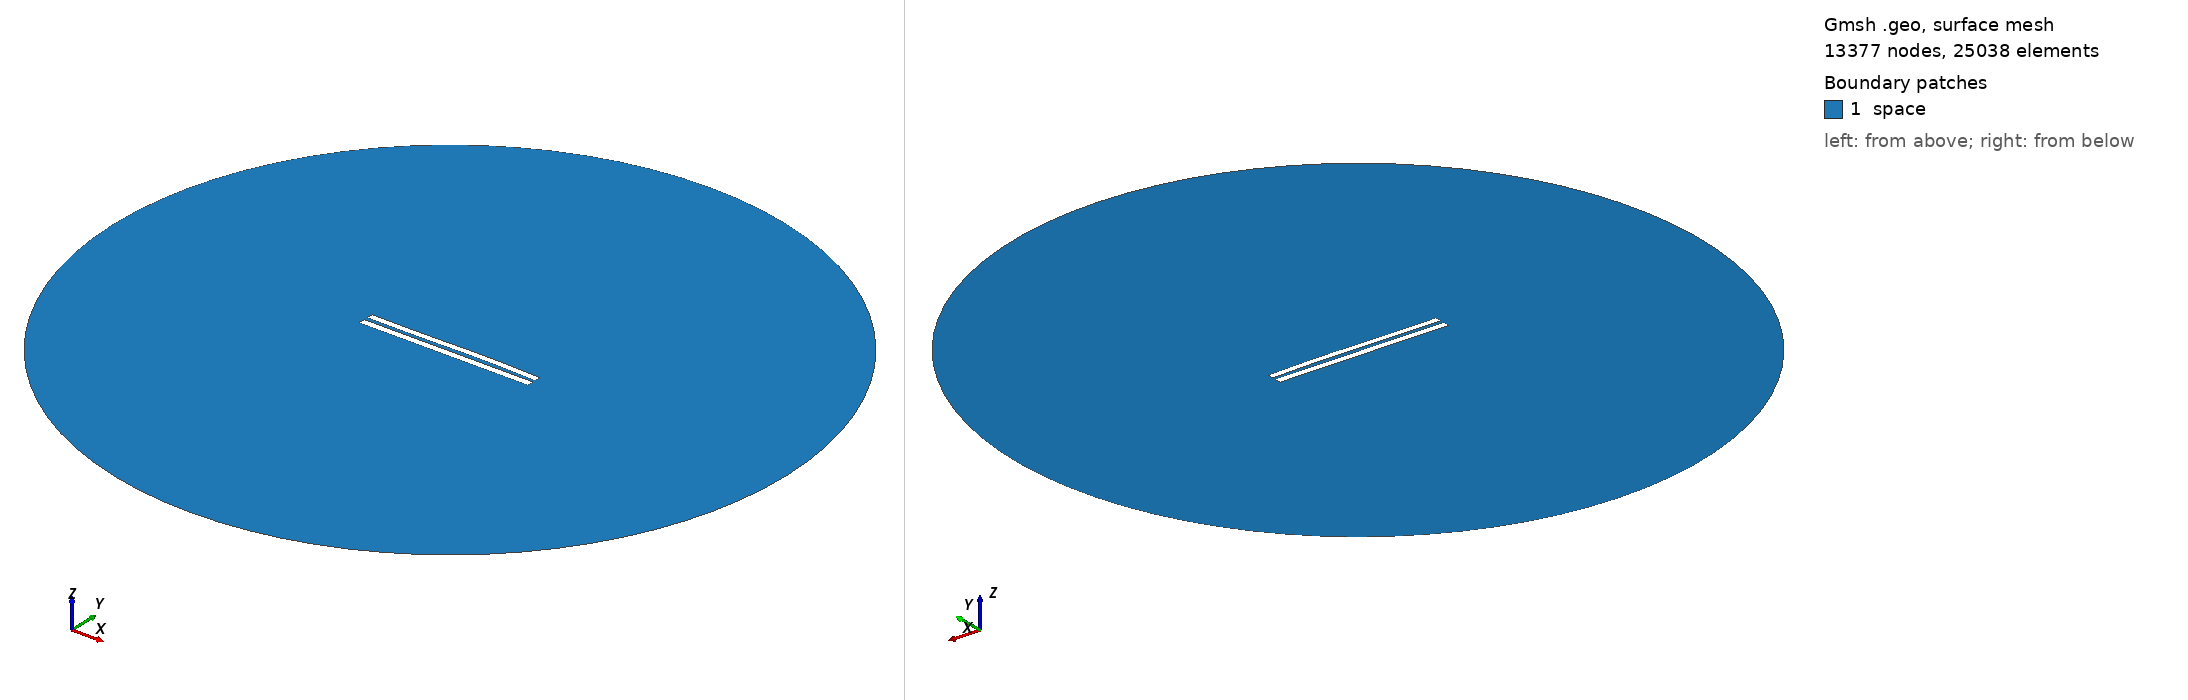

Gmsh geometry script, surface-meshed: 13377 nodes, 25038 surface elements. Boundary patches (legend numbers): 1 space. Left view from above one corner, right view from below the opposite corner. Legend entries are the model's physical surfaces. The drawing asked Gmsh for element sizes between 1% and 20% of the model's largest extent; the script's own settings can give other sizes.

=== 5353.geo (drawn) ===
//---------------------------------------
// Geometry kernel
//---------------------------------------

SetFactory("OpenCASCADE");



//---------------------------------------
// Parameters of the geometry
//---------------------------------------

// Overetch of the upper plate
overetch = 0.125;

// Distance between the plates
distance = 2.25;

// Discretization over the x axis (for the deformation)
nx = 50; 

// Length of the plate
L = 100 - overetch; 

// Number of modes
n = 4; 

// 1st mode coefficient
coeff(1) = 0.0;
beta(1) = 0.596864 * 3.1415926535 / L;

// 2nd mode coefficient
coeff(2) = 0.15;
beta(2) = 1.49418 * 3.1415926535 / L;

// 3rd mode coefficient
coeff(3) = -0.15;
beta(3) = 2.50025 * 3.1415926535 / L;

// 4th mode coefficient
coeff(4) = 0.0;
beta(4) = 3.49999 * 3.1415926535 / L;



//---------------------------------------
// Upper plate (deformed rectangle)
//---------------------------------------

// Coordiantes of the upper plate
xmin = -50;
xmax = 50 - overetch;

// Height of the upper plate
yheight = 4 - 2 * overetch;

// Indexes of the points
UpperID[] = {};
LowerID[] = {};
LeftID[] = {};
RightID[] = {};

// Point index
p = 1;

// Horizontal edges
For i In {1:nx}
    x = xmin + (i-1)*(xmax - xmin)/(nx-1);

    y_bottom = distance / 2 + overetch;
    For j In {1:n}
        C = (Cosh(beta(j)*L) + Cos(beta(j)*L)) / (Sinh(beta(j)*L) + Sin(beta(j)*L));
        y_bottom  = y_bottom + coeff(j) * (Cosh(beta(j)*(x+50)) - Cos(beta(j)*(x+50)) - C * (Sinh(beta(j)*(x+50)) - Sin(beta(j)*(x+50))));
    EndFor

    y_top = y_bottom + yheight;

    Point(p) = {x, y_top, 0, 1.0};
    UpperID[i] = p;
    p = p + 1;

    Point(p) = {x, y_bottom, 0, 1.0};
    LowerID[i] = p;
    p = p + 1;
EndFor

// Create point lists
UpperPts[] = {}; LowerPts[] = {};
For i In {1:nx}
  UpperPts[] += {UpperID[i]};
  LowerPts[] += {LowerID[i]};
EndFor

// Build splines
Spline(1) = {UpperPts[]};
Spline(2) = {LowerPts[]};
Line(3) = {LowerPts[nx-1], UpperPts[nx-1]};
Line(4) = {LowerPts[0], UpperPts[0]};

// Build the plane surface
Curve Loop(1) = {2, 3, -1, -4};
Plane Surface(1) = {1};



//---------------------------------------
// Lower plate (rectangle)
//---------------------------------------

// Vertices
Point(1001) = {-50, -1, 0, 1.0};
Point(1002) = { 50, -1, 0, 1.0};
Point(1003) = { 50,  -5, 0, 1.0};
Point(1004) = {-50,  -5, 0, 1.0};

// Edges
Line(5) = {1001, 1002};
Line(6) = {1002, 1003};
Line(7) = {1003, 1004};
Line(8) = {1004, 1001};

// Plane surface
Line Loop(2) = {5, 6, 7, 8};
Plane Surface(2) = {2}; 



//---------------------------------------
// Outer (fictious) boundary
//---------------------------------------

// Points
Point(1005) = {0, 0, 0};       // Center
Point(1006) = {200, 0, 0};     // Start point
Point(1007) = {0, 200, 0};     // 90 degrees
Point(1008) = {-200, 0, 0};    // 180 degrees
Point(1009) = {0, -200, 0};    // 270 degrees

// Circle arcs (each needs start, center, end)
Circle(9) = {1006, 1005, 1007};
Circle(10) = {1007, 1005, 1008};
Circle(11) = {1008, 1005, 1009};
Circle(12) = {1009, 1005, 1006};

// Plane surface for the entire domain
Curve Loop(3) = {9, 10, 11, 12};
Surface(3) = {3};

// Subtract the plates from the whole domain to obtain the actual domain where we want to solve the equations
BooleanDifference{ Surface{3}; Delete; }{ Surface{1}; Surface{2}; Delete; }




//---------------------------------------
// Transfinite Lines/Curves
//---------------------------------------

// Set the number of points on the boundaries
r = 7;

// Plates
Transfinite Curve {1, 2} = 50*r Using Progression 1;
Transfinite Curve {3, 4} = 2*r Using Progression 1;
Transfinite Line {5, 7} = 50*r Using Progression 1;
Transfinite Line {6, 8} = 2*r Using Progression 1;

// Outer boundary
Transfinite Line {9, 10, 11, 12} = 20 Using Progression 1;



//---------------------------------------
// Physical groups
//---------------------------------------                

// Physical curves (boundaries)
Physical Line("force_segment", 10) = {2};
Physical Line("upper_plate", 11) = {1, 3, 4};
Physical Line("lower_plate", 12) = {5, 6, 7, 8};
Physical Line("boundary", 20) = {9, 10, 11, 12};

// Physical Surfaces
Physical Surface("space", 30) = {3};



//---------------------------------------
// 6. Generate the Mesh
//---------------------------------------

// 2D mesh generation
Mesh 2;
